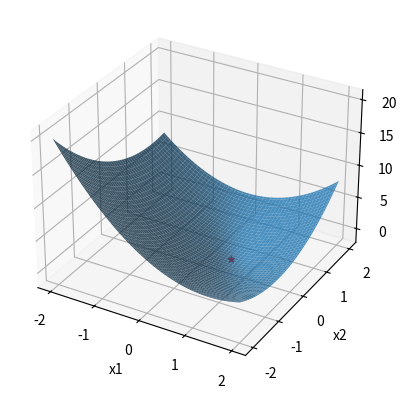

This figure's Python source:
# -*- coding: utf-8 -*-
"""gradiente_descendiente.ipynb

Automatically generated by Colab.

Original file is located at
    https://colab.research.google.com/drive/1BS4EcXuN7m0MlU6hFdyt3iVAlHrRyE3I
"""

import sympy as sp
import numpy as np
import matplotlib.pyplot as plt
from mpl_toolkits.mplot3d import Axes3D

def grad_des (sym_func, sym_var, x_init, eta, eps, max_iter):
  # Calcular el gradiente de la función simbolica
  grad_sym = sp.Matrix([sym_func]).jacobian(sym_var)
  # Transforma de sym a numpy
  grad_num = sp.lambdify(sym_var, grad_sym, 'numpy')
  # Array de condiciones iniciales
  x = np.array(x_init)
  # Iteración de gradiente
  for i in range(max_iter):
    # Evalua el gradiente en x[k-1]
    # Se debe aplanar por la forma como se calcula grad_num
    grad = grad_num(*x).flatten()
    # Calcular x[k]
    x_new = x - eta * grad
    # Evaluar críterio de parada
    if (np.linalg.norm(grad) < eps):
      break
    x = x_new
  return x

# Variables simbolicas
x1, x2 = sp.symbols('x1 x2')

# Matrices
Q = sp.Matrix([[3, 1],
               [1, 2]])
b = sp.Matrix([2, 1])

#Vector de estados
x_vec = sp.Matrix([x1, x2])

# Función
f = (1/2)*(x_vec.T * Q * x_vec)[0] - (b.T * x_vec)[0]

ans = grad_des(f,[x1, x2],[0, 0],0.1,0.001,100)

print("Resultado:", ans)

f_eval =sp.lambdify(x_vec, f, 'numpy')

# Construir meshgrid para x_1 y x_2
x1_val = np.linspace(-2, 2, 100)
x2_val = np.linspace(-2, 2, 100)
X1, X2 = np.meshgrid(x1_val, x2_val)

# Obtener la superficie generada por f
Z = f_eval(X1, X2)

# Evaluar punto crítico para gráficar
z_p = f_eval(ans[0], ans[1])
min_grad = [ans[0], ans[1], z_p]

fig = plt.figure()
ax = fig.add_subplot(111, projection='3d')

ax.plot_surface(X1, X2, Z,alpha=0.8)
ax.scatter(ans[0], ans[1], z_p, color='red', marker='*')
ax.set_xlabel('x1')
ax.set_ylabel('x2')
ax.set_zlabel('f(x1,x2)')

plt.show()
